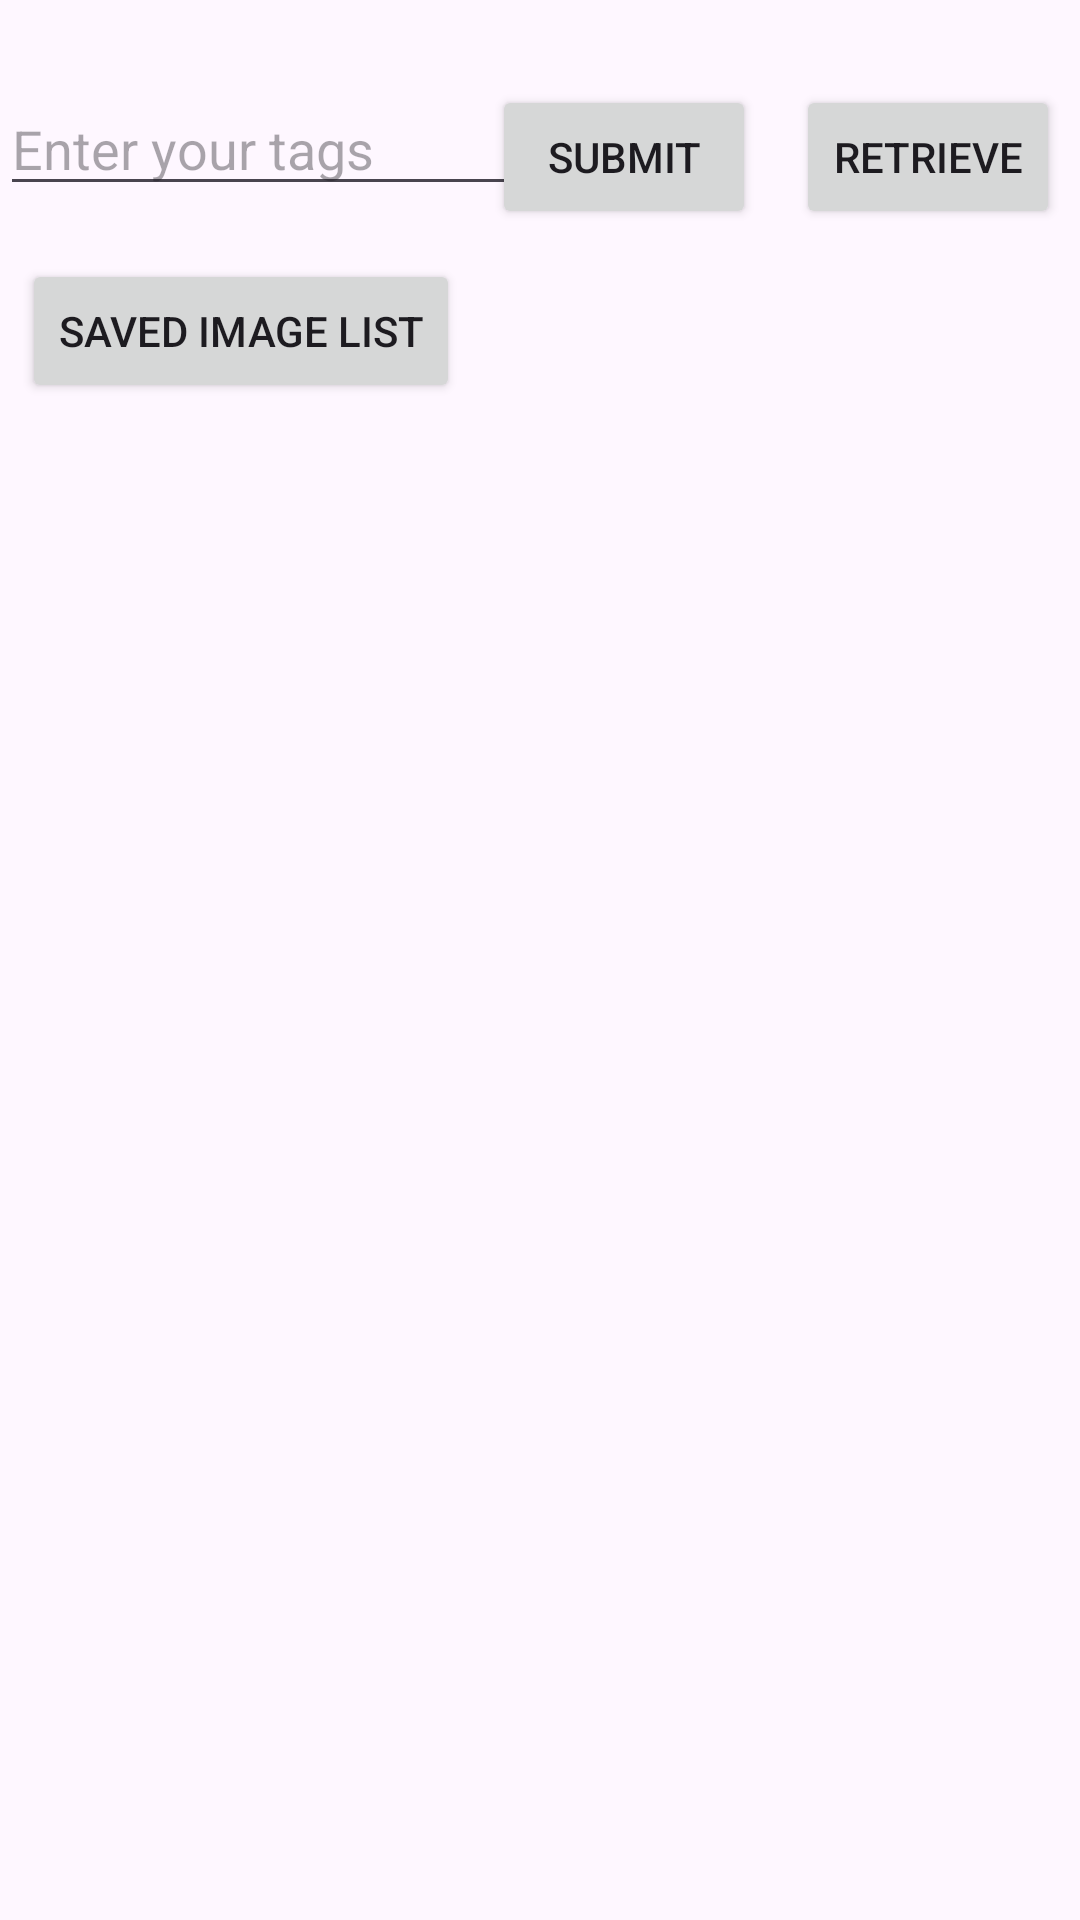

Write the Android layout XML for this screen, with the resource values it uses.
<!-- AndroidManifest.xml: application theme Theme.Practice_recycler_api -->
<!-- res/layout/start_fragment.xml -->
<?xml version="1.0" encoding="utf-8"?>
    
<androidx.constraintlayout.widget.ConstraintLayout
    android:layout_width="match_parent"
    android:layout_height="match_parent"
xmlns:app="http://schemas.android.com/apk/res-auto"
xmlns:android="http://schemas.android.com/apk/res/android"
xmlns:tools="http://schemas.android.com/tools">
    >











    <EditText
        android:id="@+id/editTextForTags"
        android:layout_width="200dp"
        android:layout_height="40dp"
        android:autofillHints="Enter your tags"
        android:hint="@string/enter_your_tags"
        android:inputType="text"
        app:layout_constraintBottom_toBottomOf="parent"
        app:layout_constraintStart_toStartOf="parent"
        app:layout_constraintTop_toTopOf="parent"
        app:layout_constraintVertical_bias="0.048" />

    <Button
        android:id="@+id/button"
        android:layout_width="wrap_content"
        android:layout_height="wrap_content"
        android:layout_marginEnd="108dp"
        android:text="@string/submit"
        app:layout_constraintBottom_toBottomOf="parent"
        app:layout_constraintEnd_toEndOf="parent"
        app:layout_constraintTop_toTopOf="parent"
        app:layout_constraintVertical_bias="0.048" />

    <androidx.recyclerview.widget.RecyclerView
        android:id="@+id/recyclerView"
        android:layout_width="389dp"
        android:layout_height="541dp"
        android:layout_marginTop="18dp"
        android:foregroundGravity="center"
        app:layout_constraintBottom_toBottomOf="parent"
        app:layout_constraintEnd_toEndOf="parent"
        app:layout_constraintHorizontal_bias="0.454"
        app:layout_constraintStart_toStartOf="parent"
        app:layout_constraintTop_toBottomOf="@id/editTextForTags"
        app:layout_constraintVertical_bias="0.946"
        tools:listitem="@layout/recycler_item" />

    <Button
        android:id="@+id/buttonToRetrieve"
        android:layout_width="wrap_content"
        android:layout_height="wrap_content"
        android:text="Retrieve"
        app:layout_constraintBottom_toBottomOf="parent"
        app:layout_constraintEnd_toEndOf="parent"
        app:layout_constraintHorizontal_bias="0.666"
        app:layout_constraintStart_toEndOf="@+id/button"
        app:layout_constraintTop_toTopOf="parent"
        app:layout_constraintVertical_bias="0.048" />

    <Button
        android:id="@+id/getButton"
        android:layout_width="wrap_content"
        android:layout_height="wrap_content"
        android:text="Saved Image List"
        app:layout_constraintBottom_toBottomOf="parent"
        app:layout_constraintEnd_toEndOf="parent"
        app:layout_constraintHorizontal_bias="0.035"
        app:layout_constraintStart_toStartOf="parent"
        app:layout_constraintTop_toTopOf="parent"
        app:layout_constraintVertical_bias="0.146" />


</androidx.constraintlayout.widget.ConstraintLayout>
<!-- res/layout/recycler_item.xml (included above) -->
<?xml version="1.0" encoding="utf-8"?>
<androidx.constraintlayout.widget.ConstraintLayout xmlns:android="http://schemas.android.com/apk/res/android"
    xmlns:app="http://schemas.android.com/apk/res-auto"
    android:layout_width="wrap_content"
    android:layout_height="wrap_content">

    <ImageView
        android:id="@+id/imageView"
        android:layout_width="match_parent"
        android:layout_height="250dp"
        app:layout_constraintBottom_toBottomOf="parent"
        app:layout_constraintEnd_toEndOf="parent"
        app:layout_constraintStart_toStartOf="parent"
        app:layout_constraintTop_toTopOf="parent" />


</androidx.constraintlayout.widget.ConstraintLayout>
<!-- resources referenced by this layout -->
<resources>
  <string name="enter_your_tags">Enter your tags</string>
  <string name="submit">Submit</string>
  <style name="Theme.Practice_recycler_api" parent="Base.Theme.Practice_recycler_api" />
  <style name="Base.Theme.Practice_recycler_api" parent="Theme.Material3.DayNight.NoActionBar">
          
          
      </style>
</resources>
